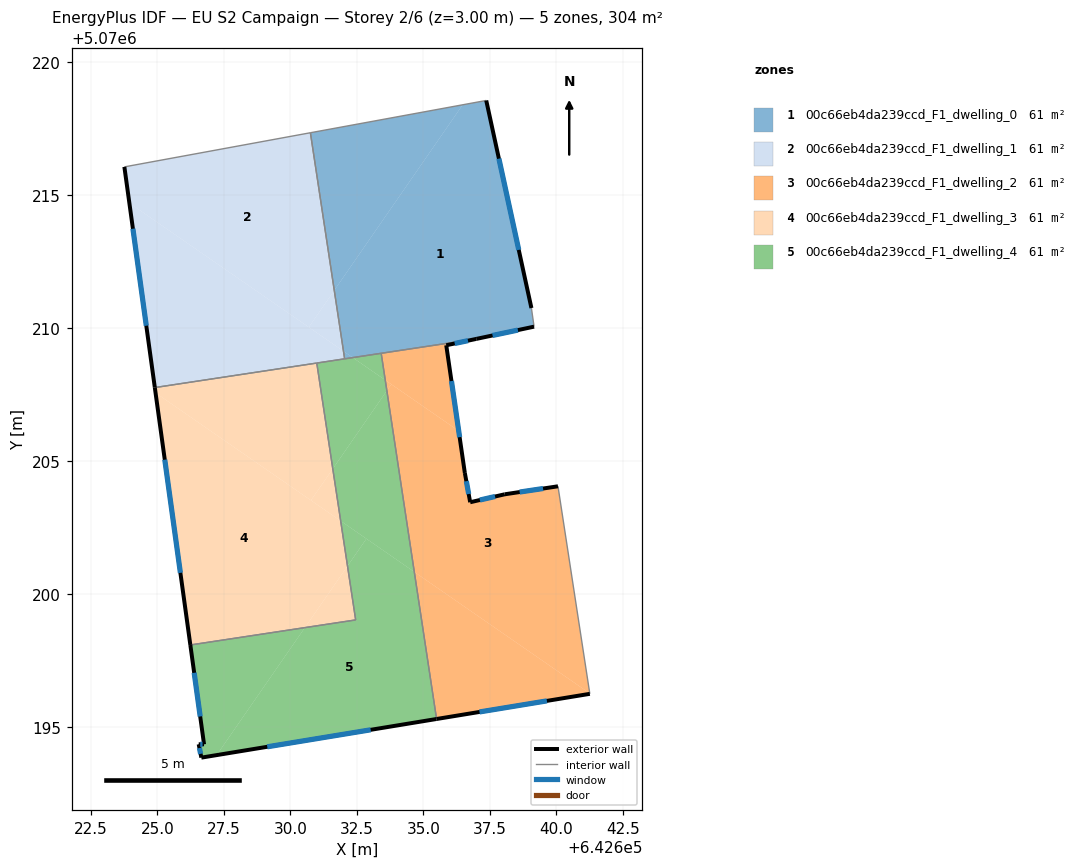
=== STOREY PLAN SPEC (per zone: floor XY polygon, exterior-wall plan segments, windows/doors) ===
zone 1: 00c66eb4da239ccd_F1_dwelling_0  (60.8 m²)
  floor: (642637.36, 5070218.56) (642639.06, 5070210.75) (642639.16, 5070210.05) (642636.99, 5070209.59) (642632.34, 5070208.89) (642632.00, 5070209.13) (642631.65, 5070211.42) (642636.48, 5070218.40)
  floor: (642636.48, 5070218.40) (642631.65, 5070211.42) (642630.75, 5070217.34)
  floor: (642632.34, 5070208.89) (642632.04, 5070208.84) (642632.00, 5070209.13)
  exterior wall: (642636.99, 5070209.59) – (642639.16, 5070210.05)  [2.2 m]
    window: (642637.60, 5070209.72) – (642638.56, 5070209.92)  [1.3 m²]
  exterior wall: (642639.06, 5070210.75) – (642637.36, 5070218.56)  [8.0 m]
    window: (642638.59, 5070212.94) – (642637.84, 5070216.37)  [4.6 m²]
  interior walls: 5
zone 2: 00c66eb4da239ccd_F1_dwelling_1  (60.8 m²)
  floor: (642630.75, 5070217.34) (642631.65, 5070211.42) (642630.69, 5070210.03) (642623.94, 5070214.70) (642623.76, 5070216.06)
  floor: (642631.65, 5070211.42) (642632.00, 5070209.13) (642630.69, 5070210.03)
  floor: (642632.00, 5070209.13) (642632.04, 5070208.84) (642624.90, 5070207.76) (642623.94, 5070214.70)
  exterior wall: (642623.76, 5070216.06) – (642624.90, 5070207.76)  [8.4 m]
    window: (642624.08, 5070213.73) – (642624.58, 5070210.09)  [4.9 m²]
  interior walls: 4
zone 3: 00c66eb4da239ccd_F1_dwelling_2  (60.8 m²)
  floor: (642633.79, 5070207.88) (642633.63, 5070207.64) (642633.57, 5070208.04)
  floor: (642640.06, 5070204.05) (642641.26, 5070196.26) (642634.66, 5070200.83) (642633.63, 5070207.64) (642633.79, 5070207.88) (642636.33, 5070206.13) (642636.56, 5070204.55) (642636.76, 5070203.45) (642638.06, 5070203.75)
  floor: (642641.26, 5070196.26) (642641.26, 5070196.24) (642635.50, 5070195.29) (642634.66, 5070200.83)
  floor: (642636.99, 5070209.59) (642635.86, 5070209.35) (642636.33, 5070206.13) (642633.57, 5070208.04) (642633.41, 5070209.05)
  exterior wall: (642636.56, 5070204.55) – (642635.86, 5070209.35)  [4.9 m]
    window: (642636.36, 5070205.89) – (642636.06, 5070208.01)  [2.8 m²]
  exterior wall: (642636.76, 5070203.45) – (642636.56, 5070204.55)  [1.1 m]
    window: (642636.70, 5070203.76) – (642636.62, 5070204.24)  [0.6 m²]
  exterior wall: (642638.06, 5070203.75) – (642636.76, 5070203.45)  [1.3 m]
    window: (642637.70, 5070203.66) – (642637.13, 5070203.53)  [0.8 m²]
  exterior wall: (642640.06, 5070204.05) – (642638.06, 5070203.75)  [2.0 m]
    window: (642639.50, 5070203.96) – (642638.62, 5070203.83)  [1.2 m²]
  exterior wall: (642635.50, 5070195.29) – (642641.26, 5070196.24)  [5.8 m]
    window: (642637.11, 5070195.56) – (642639.65, 5070195.98)  [3.4 m²]
  exterior wall: (642635.86, 5070209.35) – (642636.99, 5070209.59)  [1.2 m]
    window: (642636.18, 5070209.42) – (642636.68, 5070209.52)  [0.7 m²]
  interior walls: 3
zone 4: 00c66eb4da239ccd_F1_dwelling_3  (60.8 m²)
  floor: (642631.89, 5070202.74) (642632.15, 5070201.05) (642630.54, 5070198.73) (642626.24, 5070198.08) (642624.93, 5070207.56)
  floor: (642632.15, 5070201.05) (642632.45, 5070199.02) (642630.54, 5070198.73)
  floor: (642630.99, 5070208.68) (642631.59, 5070204.70) (642630.77, 5070203.52) (642624.93, 5070207.56) (642624.90, 5070207.76)
  floor: (642631.59, 5070204.70) (642631.89, 5070202.74) (642630.77, 5070203.52)
  exterior wall: (642624.90, 5070207.76) – (642626.24, 5070198.08)  [9.8 m]
    window: (642625.27, 5070205.05) – (642625.86, 5070200.79)  [5.7 m²]
  interior walls: 3
zone 5: 00c66eb4da239ccd_F1_dwelling_4  (60.8 m²)
  floor: (642634.66, 5070200.83) (642635.50, 5070195.29) (642627.23, 5070193.94) (642630.54, 5070198.73) (642632.45, 5070199.02) (642632.15, 5070201.05) (642632.86, 5070202.07)
  floor: (642632.86, 5070202.07) (642632.15, 5070201.05) (642631.89, 5070202.74)
  floor: (642630.54, 5070198.73) (642627.23, 5070193.94) (642626.65, 5070193.84) (642626.55, 5070194.34) (642626.75, 5070194.34) (642626.24, 5070198.08)
  floor: (642633.63, 5070207.64) (642634.66, 5070200.83) (642631.89, 5070202.74) (642631.59, 5070204.70)
  floor: (642633.57, 5070208.04) (642633.63, 5070207.64) (642631.59, 5070204.70) (642630.99, 5070208.68) (642632.34, 5070208.89)
  floor: (642633.41, 5070209.05) (642633.57, 5070208.04) (642632.35, 5070208.89)
  exterior wall: (642626.24, 5070198.08) – (642626.75, 5070194.34)  [3.8 m]
    window: (642626.38, 5070197.03) – (642626.61, 5070195.39)  [2.2 m²]
  exterior wall: (642626.65, 5070193.84) – (642635.50, 5070195.29)  [9.0 m]
    window: (642629.13, 5070194.25) – (642633.02, 5070194.89)  [5.2 m²]
  exterior wall: (642626.55, 5070194.34) – (642626.65, 5070193.84)  [0.5 m]
    window: (642626.58, 5070194.20) – (642626.62, 5070193.98)  [0.3 m²]
  exterior wall: (642626.75, 5070194.34) – (642626.55, 5070194.34)  [0.2 m]
    window: (642626.69, 5070194.34) – (642626.61, 5070194.34)  [0.1 m²]
  interior walls: 5

=== DERIVED (storey summary) ===
Building: EU S2 Campaign
Storey: 2 of 6  (floor level z = 3.00 m)
Storey gross floor area: 304.1 m²
Zones on this storey: 5
  - 00c66eb4da239ccd_F1_dwelling_0: floor 60.8 m²; exterior wall 10.2 m (30.6 m²); 2 window(s) 5.9 m²; WWR 19.3%
  - 00c66eb4da239ccd_F1_dwelling_1: floor 60.8 m²; exterior wall 8.4 m (25.1 m²); 1 window(s) 4.9 m²; WWR 19.3%
  - 00c66eb4da239ccd_F1_dwelling_2: floor 60.8 m²; exterior wall 16.3 m (49.0 m²); 6 window(s) 9.5 m²; WWR 19.3%
  - 00c66eb4da239ccd_F1_dwelling_3: floor 60.8 m²; exterior wall 9.8 m (29.3 m²); 1 window(s) 5.7 m²; WWR 19.3%
  - 00c66eb4da239ccd_F1_dwelling_4: floor 60.8 m²; exterior wall 13.4 m (40.3 m²); 4 window(s) 7.8 m²; WWR 19.3%
Zone adjacency (shared interzone walls):
  - 00c66eb4da239ccd_F1_dwelling_0 ↔ 00c66eb4da239ccd_F1_dwelling_1
  - 00c66eb4da239ccd_F1_dwelling_0 ↔ 00c66eb4da239ccd_F1_dwelling_2
  - 00c66eb4da239ccd_F1_dwelling_0 ↔ 00c66eb4da239ccd_F1_dwelling_4
  - 00c66eb4da239ccd_F1_dwelling_1 ↔ 00c66eb4da239ccd_F1_dwelling_3
  - 00c66eb4da239ccd_F1_dwelling_1 ↔ 00c66eb4da239ccd_F1_dwelling_4
  - 00c66eb4da239ccd_F1_dwelling_2 ↔ 00c66eb4da239ccd_F1_dwelling_4
  - 00c66eb4da239ccd_F1_dwelling_3 ↔ 00c66eb4da239ccd_F1_dwelling_4